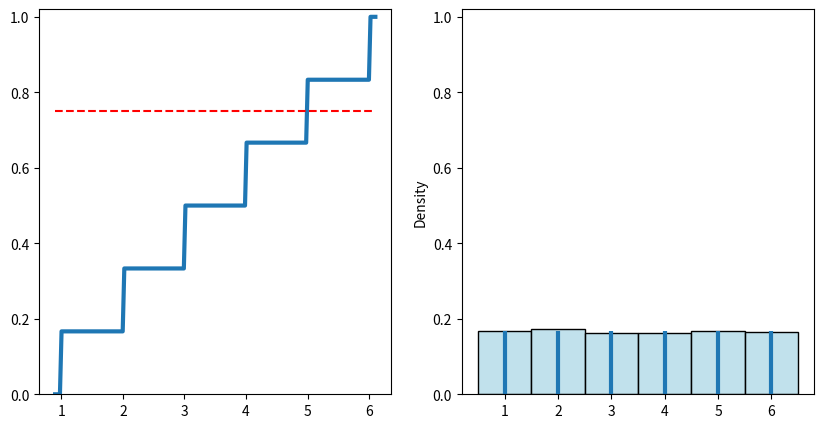
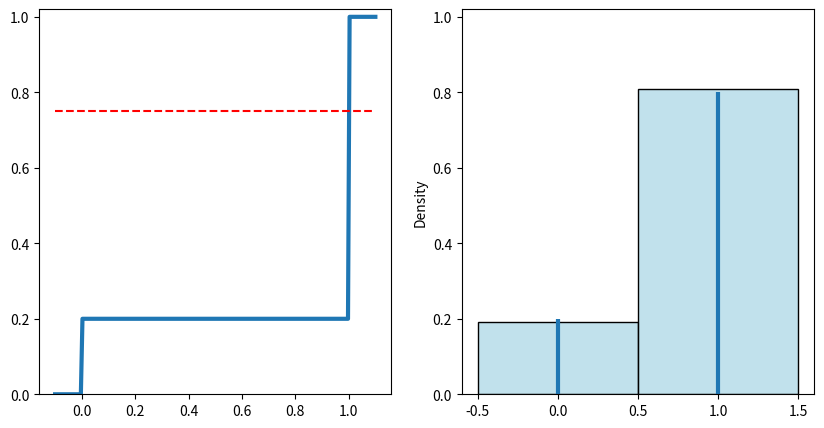
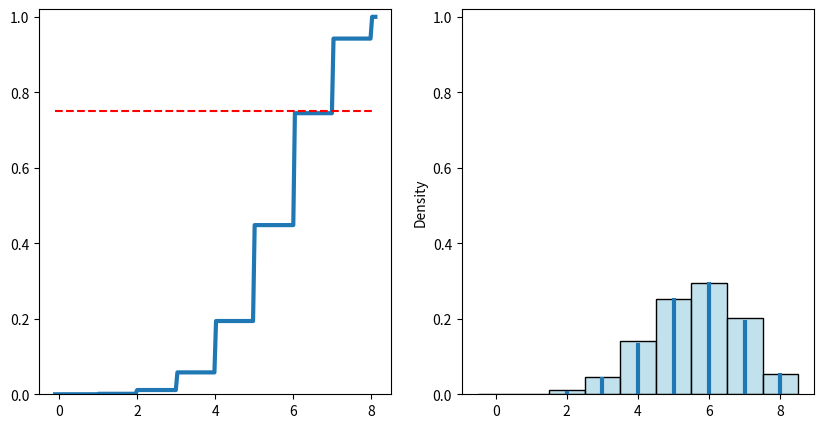
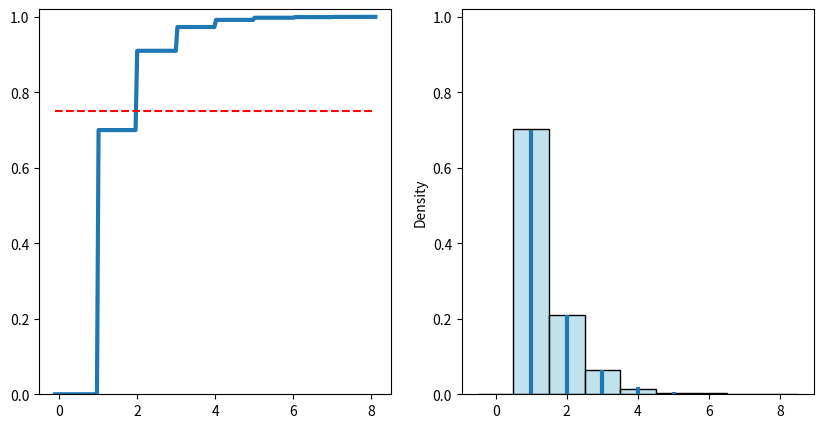
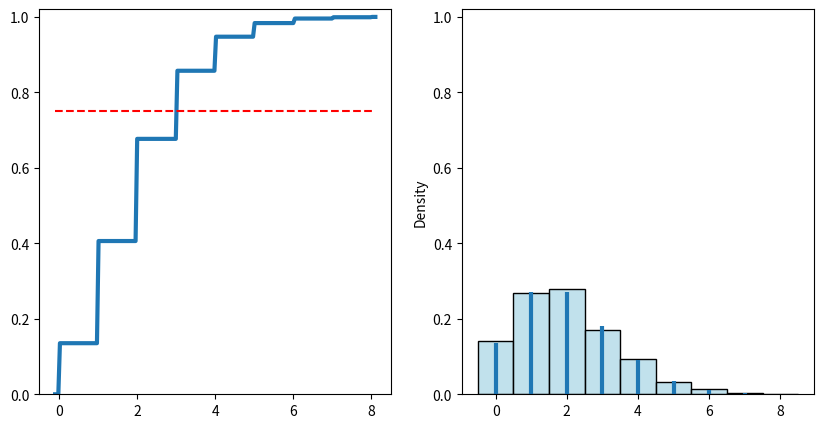
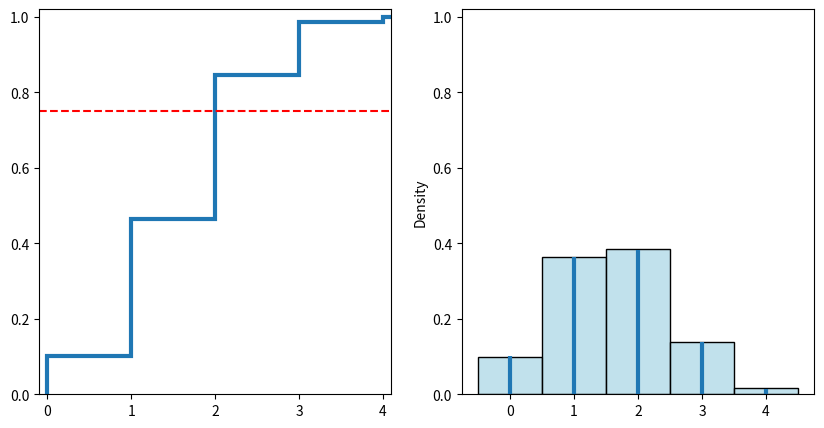
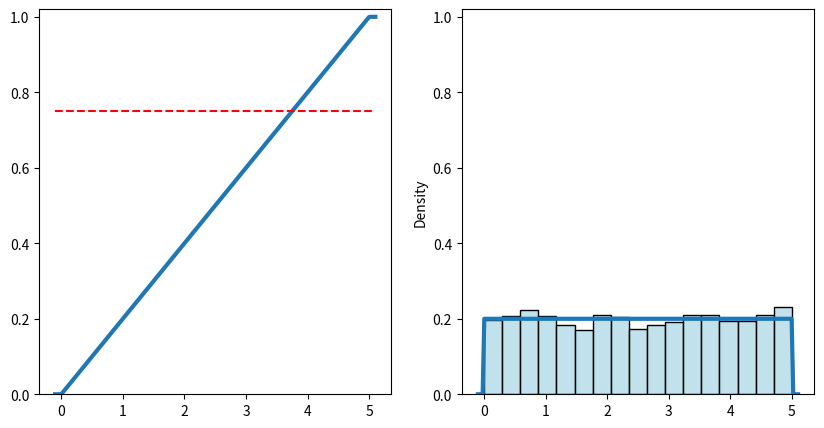
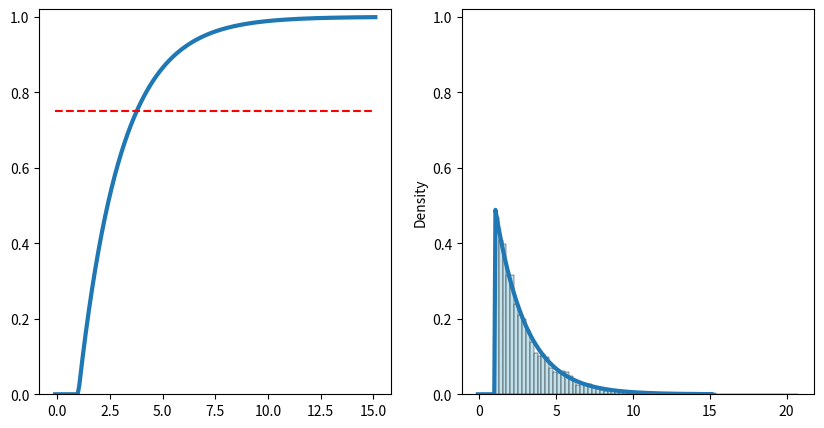
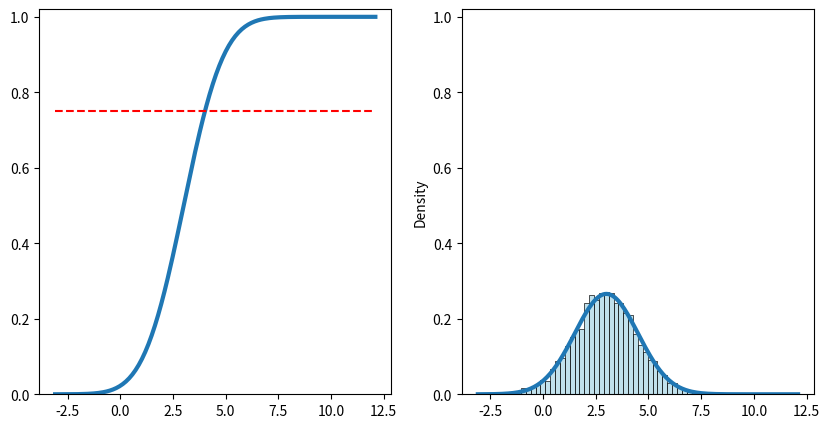

These figures' Python source, in order:
import numpy as np

[np.random.randint(1,7) for _ in range(20)]

anzWürfe = 1000000
würfe = np.array([np.random.randint(1,7) for _ in range(anzWürfe)])
werte, absH = np.unique(würfe,return_counts=True)
relH = absH/anzWürfe
for i in werte:
    print("relative Häufigkeit der Augenzahl",i,":",relH[i-1])

mittel = sum(würfe)/anzWürfe
MQD = sum((würfe-mittel)**2)/anzWürfe
std = np.sqrt(MQD) 

print("arithmetisches Mittel:",mittel)
print("MQD:",MQD)
print("Standardabweichung:",std)

import matplotlib.pyplot as plt
import numpy as np
import seaborn as sns
from scipy.stats import randint

#Zufallsvariable definieren
X = randint(low=1,high=7)

#Cumulative Distribution Function
x = np.linspace(0.9,6.1,200)
X_cdf = X.cdf(x)

#Probability Mass Function
X_pmf = X.pmf(np.arange(1,7))

#5000 zufällige Werte ziehen:
sample = X.rvs(size=5000)

fig = plt.figure(figsize=(10,5))
ax1 = fig.add_subplot(1,2,1)
ax1.plot(x,X_cdf,lw=3)
plt.ylim(0,1.02)
ax1.hlines(0.75,0.9,6.1,color="red",linestyle="dashed")

ax2 = fig.add_subplot(1,2,2)
sns.histplot(sample,bins=np.arange(0.5,7.5),stat="density",color="lightblue",ax=ax2)
ax2.vlines(np.arange(1,7),0,X_pmf,lw=3)
plt.ylim(0,1.02)
plt.show()

X.mean()

X.var()

X.std()

# Mit pmf:
X.pmf(3) + X.pmf(4)

# Mit cdf:
X.cdf(4) - X.cdf(2)

# To do ...

import matplotlib.pyplot as plt
import numpy as np
import seaborn as sns
from scipy.stats import bernoulli

#Zufallsvariable definieren
X = bernoulli(p=0.8)

#Cumulative Distribution Function
x = np.linspace(-0.1,1.1,200)
X_cdf = X.cdf(x)

#Probability Mass Function
X_pmf = X.pmf(np.array([0,1]))

#5000 zufällige Werte ziehen:
sample = X.rvs(size=5000)

fig = plt.figure(figsize=(10,5))

ax1 = fig.add_subplot(1,2,1)
ax1.plot(x,X_cdf,lw=3)
plt.ylim(0,1.02)
ax1.hlines(0.75,-0.1,1.1,color="red",linestyle="dashed")

ax2 = fig.add_subplot(1,2,2)
sns.histplot(sample,bins=np.arange(-0.5,2.5),stat="density",color="lightblue",ax=ax2)
ax2.vlines(np.array([0,1]),0,X_pmf,lw=3)
ax2 = plt.ylim(0,1.02)

plt.show()

X.ppf(0.75)

X.mean()

X.var()

X.std()

# To do ...

import matplotlib.pyplot as plt
import numpy as np
import seaborn as sns
from scipy.stats import binom

#Zufallsvariable definieren
X = binom(p=0.7,n=8)

#Cumulative Distribution Function
x = np.linspace(-0.1,8.1,200)
X_cdf = X.cdf(x)

#Probability Mass Function
X_pmf = X.pmf(np.arange(0,9))

#5000 zufällige Werte ziehen:
sample = X.rvs(size=5000)

fig = plt.figure(figsize=(10,5))

ax1 = fig.add_subplot(1,2,1)
ax1.plot(x,X_cdf,lw=3)
plt.ylim(0,1.02)
ax1.hlines(0.75,-0.1,8.1,color="red",linestyle="dashed")

ax2 = fig.add_subplot(1,2,2)
sns.histplot(sample,bins=np.arange(-0.5,9.5),stat="density",color="lightblue",ax=ax2)
ax2.vlines(np.arange(0,9),0,X_pmf,lw=3)
ax2 = plt.ylim(0,1.02)

plt.show()

X.ppf(0.75)

X.mean()

X.var()

X.std()

# Mit pmf:
X.pmf(3) + X.pmf(4) 

# Mit cdf:
X.cdf(4) - X.cdf(2)

# To do ...

import matplotlib.pyplot as plt
import numpy as np
import seaborn as sns
from scipy.stats import geom

#Zufallsvariable definieren
X = geom(p=0.7)

#Cumulative Distribution Function
x = np.linspace(-0.1,8.1,200)
X_cdf = X.cdf(x)

#Probability Mass Function
X_pmf = X.pmf(np.arange(0,9))

#5000 zufällige Werte ziehen:
sample = X.rvs(size=5000)

fig = plt.figure(figsize=(10,5))

ax1 = fig.add_subplot(1,2,1)
ax1.plot(x,X_cdf,lw=3)
plt.ylim(0,1.02)
ax1.hlines(0.75,-0.1,8.1,color="red",linestyle="dashed")

ax2 = fig.add_subplot(1,2,2)
sns.histplot(sample,bins=np.arange(-0.5,9.5),stat="density",color="lightblue",ax=ax2)
ax2.vlines(np.arange(0,9),0,X_pmf,lw=3)
ax2 = plt.ylim(0,1.02)

plt.show()

X.ppf(0.75)

X.mean()

X.var()

X.std()

# Mit pmf:
X.pmf(3) + X.pmf(4)

# Mit cdf:
X.cdf(4) - X.cdf(2)

# To do!

import matplotlib.pyplot as plt
import numpy as np
import seaborn as sns
from scipy.stats import poisson

#Zufallsvariable definieren
X = poisson(mu=2)

#Cumulative Distribution Function
x = np.linspace(-0.1,8.1,200)
X_cdf = X.cdf(x)

#Probability Mass Function
X_pmf = X.pmf(np.arange(0,9))

#5000 zufällige Werte ziehen:
sample = X.rvs(size=5000)

fig = plt.figure(figsize=(10,5))

ax1 = fig.add_subplot(1,2,1)
ax1.plot(x,X_cdf,lw=3)
plt.ylim(0,1.02)
ax1.hlines(0.75,-0.1,8.1,color="red",linestyle="dashed")

ax2 = fig.add_subplot(1,2,2)
sns.histplot(sample,bins=np.arange(-0.5,9.5),stat="density",color="lightblue",ax=ax2)
ax2.vlines(np.arange(0,9),0,X_pmf,lw=3)
plt.ylim(0,1.02)

plt.show()

X.ppf(0.75)

X.mean() # ist gleich dem Parameter mu

X.var() # ist gleich dem Parameter mu

X.std()

# Mit pmf:
X.pmf(3) + X.pmf(4)

# Mit cdf:
X.cdf(4) - X.cdf(2)

# To do ...

import matplotlib.pyplot as plt
import numpy as np
import seaborn as sns
from scipy.stats import hypergeom

#Zufallsvariable definieren
# 20 Kugeln, davon 4 weiss und 16 schwarz, 8 Kugeln werden zufällig gezogen
X = hypergeom(M=20,n=4,N=8) 

#Cumulative Distribution Function
x = np.arange(0,5)
X_cdf = X.cdf(x)

#Probability Mass Function
X_pmf = X.pmf(np.arange(0,5))

# 5000 zufällige Werte ziehen
sample = X.rvs(size=5000)

fig = plt.figure(figsize=(10,5))

ax1 = fig.add_subplot(1,2,1)
ax1.stairs(X_cdf,orientation="vertical",lw=3)
plt.ylim(0,1.02)
plt.xlim(-0.1,4.1)
ax1.hlines(0.75,-0.1,4.1,color="red",linestyle="dashed")

ax2 = fig.add_subplot(1,2,2)
sns.histplot(sample,bins=np.arange(-0.5,5.5),stat="density",color="lightblue",ax=ax2)
ax2.vlines(np.array([0,1,2,3,4]),0,X_pmf,lw=3)
plt.ylim(0,1.02)

plt.show()

X.ppf(0.75)

X.mean()

X.var()

X.std()

# Mit pmf:
X.pmf(3) + X.pmf(4)

# Mit cdf:
X.cdf(4) - X.cdf(2)

# To do ...

import matplotlib.pyplot as plt
import numpy as np
import seaborn as sns
from scipy.stats import uniform

#Zufallsvariable definieren
X = uniform(loc=0,scale=5)

#Cumulative Distribution Function
x = np.linspace(-0.1,5.1,200)
X_cdf = X.cdf(x)

#Probability Density Function
X_pdf = X.pdf(x)

#5000 zufällige Werte
sample = X.rvs(size=5000)

fig = plt.figure(figsize=(10,5))

ax1 = fig.add_subplot(1,2,1)
ax1.plot(x,X_cdf,lw=3)
plt.ylim(0,1.02)
ax1.hlines(0.75,-0.1,5.1,color="red",linestyle="dashed")

ax2 = fig.add_subplot(1,2,2)
sns.histplot(sample,stat="density",color="lightblue",ax=ax2)
ax2.plot(x,X_pdf,lw=3)
plt.ylim(0,1.02)

plt.show()

X.ppf(0.75)

X.mean()

X.var()

X.std()

# Nur mit cdf:
X.cdf(5) - X.cdf(2)

# To do ...

import matplotlib.pyplot as plt
import numpy as np
import seaborn as sns
from scipy.stats import expon

#Zufallsvariable definieren
X = expon(loc=1,scale=2)

#Cumulative Distribution Function
x = np.linspace(-0.1,15.1,200)
X_cdf = X.cdf(x)

#Probability Density Function
X_pdf = X.pdf(x)

#5000 zufällige Werte
sample = X.rvs(size=5000)

fig = plt.figure(figsize=(10,5))

ax1 = fig.add_subplot(1,2,1)
ax1.plot(x,X_cdf,lw=3)
plt.ylim(0,1.02)
ax1.hlines(0.75,-0.1,15.1,color="red",linestyle="dashed")

ax2 = fig.add_subplot(1,2,2)
sns.histplot(sample,stat="density",color="lightblue",ax=ax2)
ax2.plot(x,X_pdf,lw=3)
plt.ylim(0,1.02)

plt.show()

X.ppf(0.75)

X.mean()

X.var()

X.std()

# Nur mit cdf:
X.cdf(5)- X.cdf(2)

# To do ...

import matplotlib.pyplot as plt
import numpy as np
import seaborn as sns
from scipy.stats import norm

#Zufallsvariable definieren
X = norm(loc=3,scale=1.5)

#Cumulative Distribution Function
x = np.linspace(-3.1,12.1,200)
X_cdf = X.cdf(x)

#Probability Density Function
X_pdf = X.pdf(x)

#5000 zufällige Werte
sample = X.rvs(size=5000)

fig = plt.figure(figsize=(10,5))

ax1 = fig.add_subplot(1,2,1)
ax1.plot(x,X_cdf,lw=3)
plt.ylim(0,1.02)
ax1.hlines(0.75,-3.1,12.1,color="red",linestyle="dashed")

ax2 = fig.add_subplot(1,2,2)
sns.histplot(sample,stat="density",color="lightblue",ax=ax2)
ax2.plot(x,X_pdf,lw=3)
plt.ylim(0,1.02)

plt.show()

X.ppf(0.75)

X.mean()

X.var()

X.std()

# Nur mit cdf:
X.cdf(5) - X.cdf(2)

# To do!